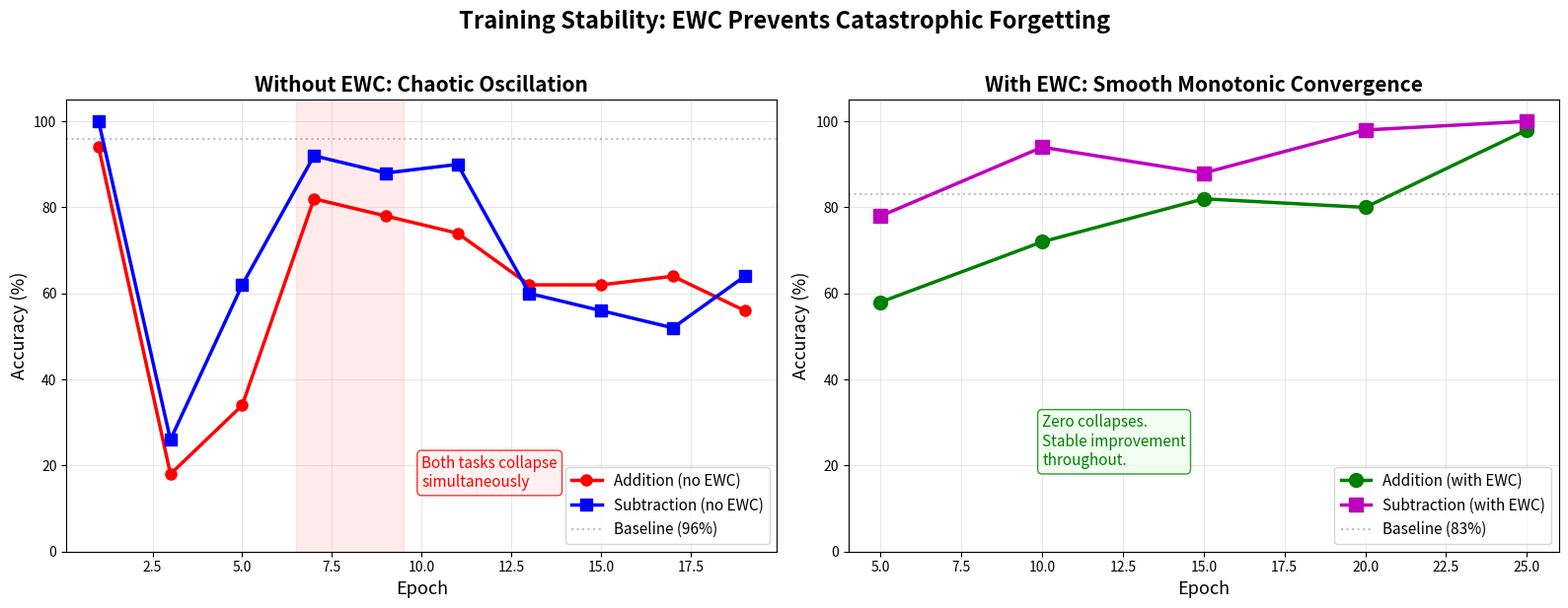

Generate this figure with matplotlib:
"""Generate the stability comparison plot from actual EWC vs No-EWC data."""
import matplotlib
matplotlib.use('Agg')
import matplotlib.pyplot as plt

# ACTUAL DATA from clean runs
# EWC run (from sequential retention validation)
ewc_epochs = [5, 10, 15, 20, 25]
ewc_add = [58.0, 72.0, 82.0, 80.0, 98.0]
ewc_sub = [78.0, 94.0, 88.0, 98.0, 100.0]

# No-EWC clean run (from ablation_no_ewc.log)
noewc_epochs = [1, 3, 5, 7, 9, 11, 13, 15, 17, 19]
noewc_add = [94.0, 18.0, 34.0, 82.0, 78.0, 74.0, 62.0, 62.0, 64.0, 56.0]
noewc_sub = [100.0, 26.0, 62.0, 92.0, 88.0, 90.0, 60.0, 56.0, 52.0, 64.0]

fig, (ax1, ax2) = plt.subplots(1, 2, figsize=(16, 6))

# Left: Without EWC
ax1.plot(noewc_epochs, noewc_add, 'r-o', label='Addition (no EWC)', linewidth=2.5, markersize=8)
ax1.plot(noewc_epochs, noewc_sub, 'b-s', label='Subtraction (no EWC)', linewidth=2.5, markersize=8)
ax1.axvspan(6.5, 9.5, color='red', alpha=0.08)
ax1.axhline(y=96.0, color='gray', linestyle=':', alpha=0.5, label='Baseline (96%)')
ax1.set_xlabel('Epoch', fontsize=13)
ax1.set_ylabel('Accuracy (%)', fontsize=13)
ax1.set_title('Without EWC: Chaotic Oscillation', fontsize=15, fontweight='bold')
ax1.legend(fontsize=11, loc='lower right')
ax1.set_ylim(0, 105)
ax1.grid(True, alpha=0.3)
ax1.text(10, 15, 'Both tasks collapse\nsimultaneously', fontsize=11, color='red', fontstyle='italic',
         bbox=dict(boxstyle='round,pad=0.3', facecolor='#ffeeee', edgecolor='red', alpha=0.8))

# Right: With EWC
ax2.plot(ewc_epochs, ewc_add, 'g-o', label='Addition (with EWC)', linewidth=2.5, markersize=10)
ax2.plot(ewc_epochs, ewc_sub, 'm-s', label='Subtraction (with EWC)', linewidth=2.5, markersize=10)
ax2.axhline(y=83.0, color='gray', linestyle=':', alpha=0.5, label='Baseline (83%)')
ax2.set_xlabel('Epoch', fontsize=13)
ax2.set_ylabel('Accuracy (%)', fontsize=13)
ax2.set_title('With EWC: Smooth Monotonic Convergence', fontsize=15, fontweight='bold')
ax2.legend(fontsize=11, loc='lower right')
ax2.set_ylim(0, 105)
ax2.grid(True, alpha=0.3)
ax2.text(10, 20, 'Zero collapses.\nStable improvement\nthroughout.', fontsize=11, color='green', fontstyle='italic',
         bbox=dict(boxstyle='round,pad=0.3', facecolor='#eeffee', edgecolor='green', alpha=0.8))

fig.suptitle('Training Stability: EWC Prevents Catastrophic Forgetting',
             fontsize=17, fontweight='bold', y=1.02)
plt.tight_layout()
plt.savefig(r'C:\Users\Admin\tabula-rasa\experiments\stability_comparison.png', dpi=150, bbox_inches='tight')
print('SAVED: experiments\\stability_comparison.png')
print()
print('=== KEY NUMBERS ===')
print(f'Without EWC: Addition {noewc_add[0]:.0f}% -> {min(noewc_add):.0f}% (crash) -> {noewc_add[-1]:.0f}% (end)')
print(f'  Collapse at epoch 7: add={noewc_add[3]:.0f}%, sub={noewc_sub[3]:.0f}%')
print(f'  Final: add={noewc_add[-1]:.0f}%, sub={noewc_sub[-1]:.0f}%')
print(f'  Instability range: {min(noewc_add):.0f}%-{max(noewc_add):.0f}%')
print()
print(f'With EWC: Addition {ewc_add[0]:.0f}% -> {ewc_add[-1]:.0f}%')
print(f'  Min during training: {min(ewc_add):.0f}%')
print(f'  Instability range: {min(ewc_add):.0f}%-{max(ewc_add):.0f}%')
